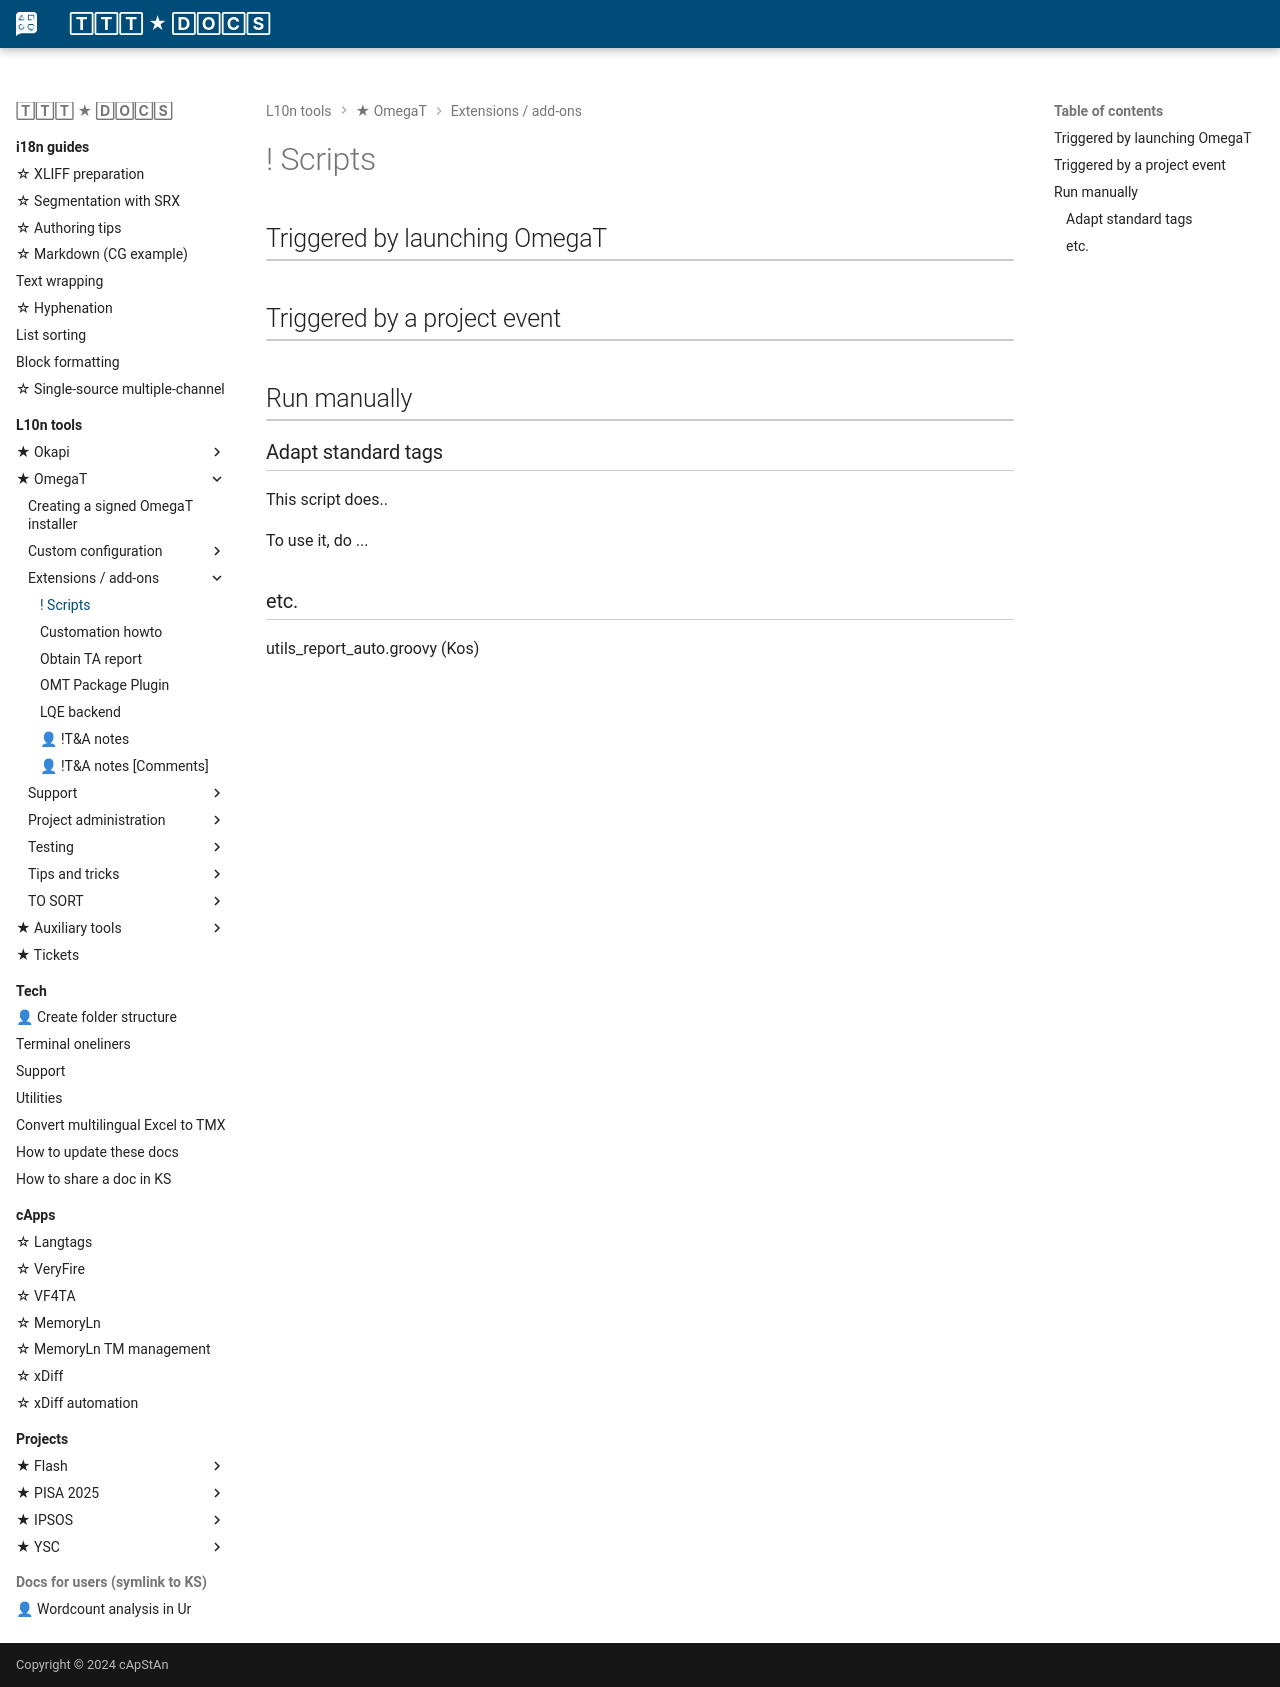

repository: capstanlqc/ttt_docs · page: tools/omegat/scripts/index.html · generator: mkdocs

# Scripts

## Adapt standard tags

This script does..

To use it, do ...

## etc.
